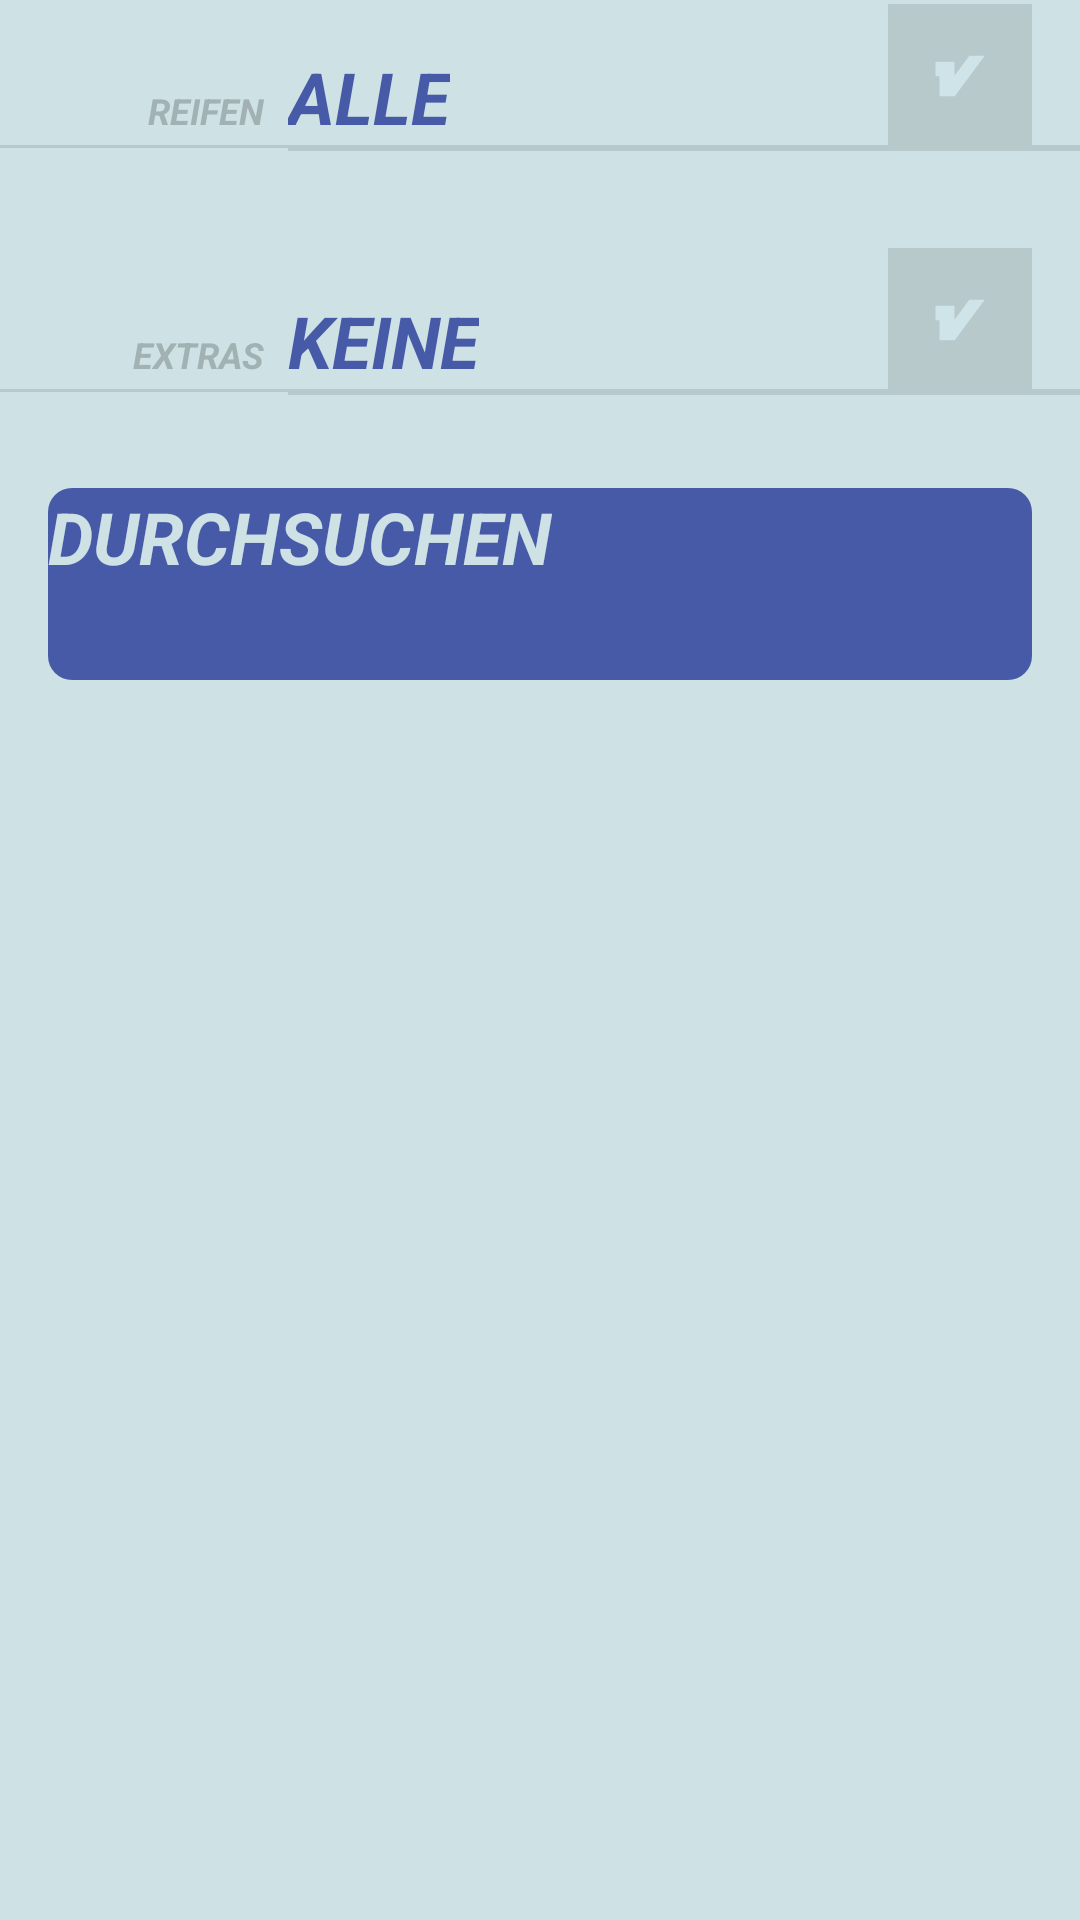

Write the Android layout XML for this screen, with the resource values it uses.
<!-- AndroidManifest.xml: application theme AppTheme -->
<!-- res/layout/fahrzeuge_getter.xml -->
<?xml version="1.0" encoding="utf-8"?>
<RelativeLayout xmlns:android="http://schemas.android.com/apk/res/android"
    android:layout_width="match_parent"
    android:layout_height="match_parent"
    android:background="@color/background_color" >

    <TextView
        android:id="@+id/reifenIndicator"
        android:layout_width="wrap_content"
        android:layout_height="wrap_content"
        android:layout_alignParentTop="true"
        android:layout_gravity="left"
        android:paddingLeft="96dp"
        android:paddingTop="16dp"
        android:text="ALLE"
        android:textColor="@color/button_color"
        android:textSize="24sp"
        android:textStyle="bold|italic" />

    <View
        android:id="@+id/reifenDivider1"
        android:layout_width="96dp"
        android:layout_height="1dp"
        android:layout_below="@id/reifenIndicator"
        android:layout_marginBottom="16dp"
        android:background="@color/divider_color" />

    <View
        android:id="@+id/reifenDivider2"
        android:layout_width="fill_parent"
        android:layout_height="2dp"
        android:layout_below="@id/reifenIndicator"
        android:layout_toRightOf="@id/reifenDivider1"
        android:background="@color/divider_color" />

    <TextView
        android:id="@+id/reifenDescription"
        android:layout_width="wrap_content"
        android:layout_height="wrap_content"
        android:layout_alignBaseline="@id/reifenIndicator"
        android:layout_marginRight="8dp"
        android:layout_toLeftOf="@id/reifenDivider2"
        android:gravity="right"
        android:text="REIFEN"
        android:textColor="@color/text_color"
        android:textSize="12sp"
        android:textStyle="bold|italic" />

    <CheckBox
        android:id="@+id/editReifenButton"
        android:layout_width="48dp"
        android:layout_height="48dp"
        android:layout_alignBottom="@+id/reifenDivider1"
        android:layout_alignParentRight="true"
        android:layout_marginRight="16dp"
        android:background="@drawable/yes_icon"
        android:button="@android:color/transparent" />

    <RelativeLayout
        android:id="@+id/reifenContainer"
        android:layout_width="match_parent"
        android:layout_height="wrap_content"
        android:layout_below="@id/reifenDivider1"
        android:layout_marginBottom="16dp"
        android:animateLayoutChanges="true"
        android:orientation="vertical" />

    <TextView
        android:id="@+id/extrasIndicator"
        android:layout_width="wrap_content"
        android:layout_height="wrap_content"
        android:layout_below="@id/reifenContainer"
        android:layout_gravity="left"
        android:paddingLeft="96dp"
        android:paddingTop="16dp"
        android:text="KEINE"
        android:textColor="@color/button_color"
        android:textSize="24sp"
        android:textStyle="bold|italic" />

    <View
        android:id="@+id/extrasDivider1"
        android:layout_width="96dp"
        android:layout_height="1dp"
        android:layout_below="@id/extrasIndicator"
        android:layout_marginBottom="16dp"
        android:background="@color/divider_color" />

    <View
        android:id="@+id/extrasDivider2"
        android:layout_width="fill_parent"
        android:layout_height="2dp"
        android:layout_below="@id/extrasIndicator"
        android:layout_toRightOf="@id/reifenDivider1"
        android:background="@color/divider_color" />

    <TextView
        android:id="@+id/extrasDescription"
        android:layout_width="wrap_content"
        android:layout_height="wrap_content"
        android:layout_alignBaseline="@id/extrasIndicator"
        android:layout_marginRight="8dp"
        android:layout_toLeftOf="@id/extrasDivider2"
        android:gravity="right"
        android:text="EXTRAS"
        android:textColor="@color/text_color"
        android:textSize="12sp"
        android:textStyle="bold|italic" />

    <CheckBox
        android:id="@+id/editExtrasButton"
        android:layout_width="48dp"
        android:layout_height="48dp"
        android:layout_alignBottom="@+id/extrasDivider1"
        android:layout_alignParentRight="true"
        android:layout_marginRight="16dp"
        android:background="@drawable/yes_icon"
        android:button="@android:color/transparent" />

    <RelativeLayout
        android:id="@+id/extrasContainer"
        android:layout_width="match_parent"
        android:layout_height="wrap_content"
        android:layout_below="@id/extrasDivider1"
        android:layout_marginBottom="16dp"
        android:animateLayoutChanges="true"
        android:orientation="vertical" />

    <Button
        android:id="@+id/getButton"
        android:layout_width="fill_parent"
        android:layout_height="64dp"
        android:layout_below="@id/extrasContainer"
        android:layout_centerHorizontal="true"
        android:layout_marginBottom="16dp"
        android:layout_marginLeft="16dp"
        android:layout_marginRight="16dp"
        android:background="@drawable/button"
        android:text="DURCHSUCHEN"
        android:textColor="@color/background_color"
        android:textSize="24sp"
        android:textStyle="bold|italic" />

    <ListView
        android:id="@+id/fahrzeugListView"
        android:layout_width="wrap_content"
        android:layout_height="wrap_content"
        android:layout_below="@id/getButton"
        android:layout_centerHorizontal="true" />

</RelativeLayout>
<!-- resources referenced by this layout -->
<resources>
  <color name="background_color">#CEE2E5</color>
  <color name="button_color">#475AA8</color>
  <color name="divider_color">#B8C9CB</color>
  <color name="text_color">#A2B2B3</color>
  <!-- drawable button (drawable) -->
  <?xml version="1.0" encoding="utf-8"?>
  <selector xmlns:android="http://schemas.android.com/apk/res/android">
  
      <item android:drawable="@drawable/button_off" android:state_pressed="true"/>
      <item android:drawable="@drawable/button_on"/>
  
  </selector>
  <!-- drawable yes_icon (drawable) -->
  <?xml version="1.0" encoding="utf-8"?>
  <selector xmlns:android="http://schemas.android.com/apk/res/android" >
      
      <item 
          android:drawable="@drawable/yes_off" 
          android:state_checked="false"
          android:state_focused="false"/>
     
      
      <item 
          android:drawable="@drawable/yes_on"
          android:state_checked="false"
          android:state_focused="true"/>
      
      
      <item 
          android:drawable="@drawable/yes_on"
          android:state_checked="true"
          android:state_focused="false"/>
     
  </selector>
  <style name="AppTheme" parent="AppBaseTheme">
          <item name="android:actionBarStyle">@style/MyActionBar</item>
          <item name="android:actionMenuTextColor">@color/button_color</item>
          
          <item name="actionBarStyle">@style/MyActionBar</item>
          <item name="actionMenuTextColor">@color/button_color</item>
          <item name="android:windowContentOverlay">@null</item>
      </style>
  <!-- drawable button_off (drawable) -->
  <?xml version="1.0" encoding="utf-8"?>
  <shape xmlns:android="http://schemas.android.com/apk/res/android"
      android:shape="rectangle" >
   
      
      <solid android:color="@color/divider_color" >
      </solid>
   
      
      <corners android:radius="8dp" >
      </corners>
  
  </shape>
  <!-- drawable button_on (drawable) -->
  <?xml version="1.0" encoding="utf-8"?>
  <shape xmlns:android="http://schemas.android.com/apk/res/android"
      android:shape="rectangle" >
   
      
      <solid android:color="@color/button_color" >
      </solid>
   
      
      <corners android:radius="8dp" >
      </corners>
  
  </shape>
  <!-- drawable yes_off (drawable) -->
  <?xml version="1.0" encoding="utf-8"?>
  <layer-list xmlns:android="http://schemas.android.com/apk/res/android" >
      
      <item>
          <shape android:shape="rectangle" >
              <solid android:color="@color/divider_color" />
          </shape>
      </item>
      <item android:drawable="@drawable/yes"
          android:left="8dp"
          android:right="8dp"
          android:top="8dp"
          android:bottom="8dp"/>
  
  </layer-list>
  <!-- drawable yes_on (drawable) -->
  <?xml version="1.0" encoding="utf-8"?>
  <layer-list xmlns:android="http://schemas.android.com/apk/res/android" >
  
      <item>
          <shape android:shape="rectangle" >
              <solid android:color="@color/button_color" />
          </shape>
      </item>
      <item android:drawable="@drawable/yes"
          android:left="8dp"
          android:right="8dp"
          android:top="8dp"
          android:bottom="8dp"/>
  
  </layer-list>
  <style name="MyActionBar" parent="@style/Widget.AppCompat.ActionBar">
          <item name="android:background">@color/divider_color</item>
          <item name="android:titleTextStyle">@style/MyActionBarTitleText</item>
         
          <item name="background">@color/divider_color</item>
          <item name="titleTextStyle">@style/MyActionBarTitleText</item>
      </style>
  <!-- drawable yes: png bitmap (drawable-hdpi, 615 bytes) -->
  <style name="MyActionBarTitleText" parent="@style/TextAppearance.AppCompat.Widget.ActionBar.Title">
          <item name="android:textColor">@color/button_color</item>
      </style>
</resources>
